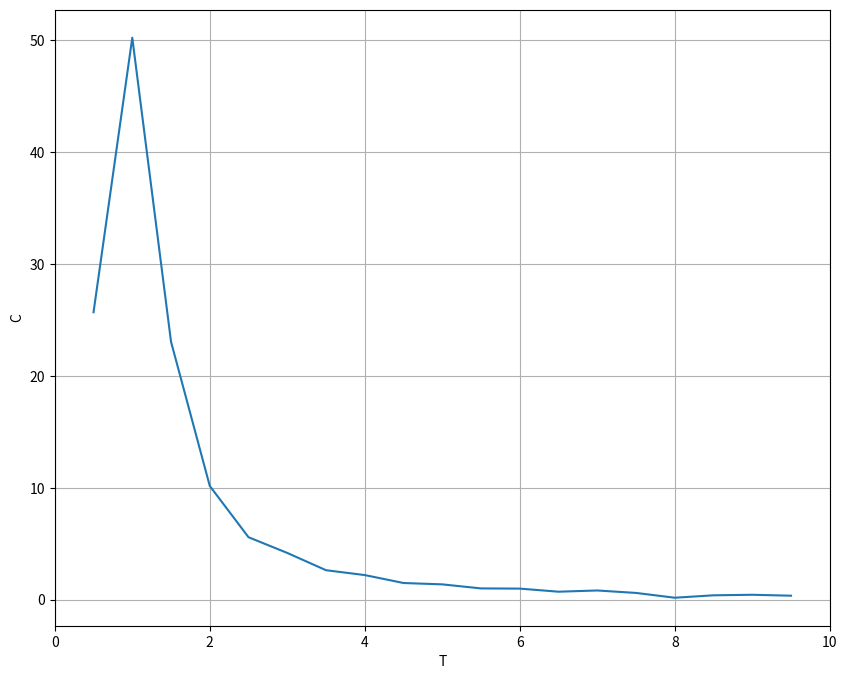

Recreate this plot in Python.
import numpy as np
import matplotlib.pyplot as plt
import random as rand


N = 80
J = 1
q = 2


def SingleE(A, i, j):
    E = 0
    if i >= 1 and i <= N-2 and j >= 1 and j <= N-2:
        if A[i][j] == A[i+1][j]:
            E = E-J
        if A[i][j] == A[i-1][j]:
            E = E-J
        if A[i][j] == A[i][j-1]:
            E = E-J
        if A[i][j] == A[i][j+1]:
            E = E-J
    if i >= 1 and i <= N-2 and j == 0:
        if A[i][0] == A[i+1][0]:
            E = E-J
        if A[i][0] == A[i-1][0]:
            E = E-J
        if A[i][0] == A[i][1]:
            E = E-J
        if A[i][0] == A[i][N-1]:
            E = E-J
    if i >= 1 and i <= N-2 and j == N-1:
        if A[i][N-1] == A[i+1][N-1]:
            E = E-J
        if A[i][N-1] == A[i-1][N-1]:
            E = E-J
        if A[i][N-1] == A[i][0]:
            E = E-J
        if A[i][N-1] == A[i][N-2]:
            E = E-J
    if j >= 1 and j <= N-2 and i == 0:
        if A[0][j] == A[0][j+1]:
            E = E-J
        if A[0][j] == A[0][j-1]:
            E = E-J
        if A[0][j] == A[1][j]:
            E = E-J
        if A[0][j] == A[N-1][j]:
            E = E-J
    if j >= 1 and j <= N-2 and i == N-1:
        if A[N-1][j] == A[N-1][j+1]:
            E = E-J
        if A[N-1][j] == A[N-1][j-1]:
            E = E-J
        if A[N-1][j] == A[0][j]:
            E = E-J
        if A[N-1][j] == A[N-2][j]:
            E = E-J
    if i == 0 and j == 0:
        if A[0][0] == A[0][1]:
            E = E-J
        if A[0][0] == A[1][0]:
            E = E-J
        if A[0][0] == A[N-1][0]:
            E = E-J
        if A[0][0] == A[0][N-1]:
            E = E-J
    if i == 0 and j == N-1:
        if A[0][N-1] == A[1][N-1]:
            E = E-J
        if A[0][N-1] == A[0][0]:
            E = E-J
        if A[0][N-1] == A[0][N-2]:
            E = E-J
        if A[0][N-1] == A[N-1][N-1]:
            E = E-J
    if i == N-1 and j == 0:
        if A[N-1][0] == A[N-1][1]:
            E = E-J
        if A[N-1][0] == A[N-1][N-1]:
            E = E-J
        if A[N-1][0] == A[N-2][0]:
            E = E-J
        if A[N-1][0] == A[0][0]:
            E = E-J
    if i == N-1 and j == N-1:
        if A[N-1][N-1] == A[0][N-1]:
            E = E-J
        if A[N-1][N-1] == A[N-1][0]:
            E = E-J
        if A[N-1][N-1] == A[N-2][N-1]:
            E = E-J
        if A[N-1][N-1] == A[N-1][N-2]:
            E = E-J
    return E 



def Energy(A):
    E = 0
    for i in range(0, N):
        for j in range(0, N):
            E = E+SingleE(A, i, j)
    E = E/2
    return E


E = []
for T in np.arange(0.25, 10.25, 0.5):
    print(T)
    lattice = []
    for i in range(0, N):
        temp = []
        for j in range(0, N):
            temp.append(rand.randint(0, q-1))
        lattice.append(temp)
    sum = 0
    energy = Energy(lattice)
    for n in range(0, 1000):
        for i in range(0, N):
            for j in range(0, N):
                spin_old = lattice[i][j]
                energy_old = SingleE(lattice, i, j)
                spin_new = rand.randint(0, q-1)
                lattice[i][j] = spin_new
                energy_new = SingleE(lattice, i, j)
                delta = energy_new-energy_old
                if delta <= 0:
                    break
                if delta > 0:
                    if rand.random() < np.exp(-delta/(T)):
                        break
                    else:
                        lattice[i][j] = spin_old
                        delta = 0
                energy = energy+delta
                sum = sum+energy/(N*N*1000)
    E.append(sum)


C = []
for i in range(0, 19):
    C.append((E[i+1]-E[i])*2)


fig = plt.figure(figsize = (10, 8))
plt.xlabel("T")  
plt.ylabel("C")  
plt.xlim(0, 10)
plt.grid()
plt.plot(np.arange(0.5, 10, 0.5), C)
plt.show()